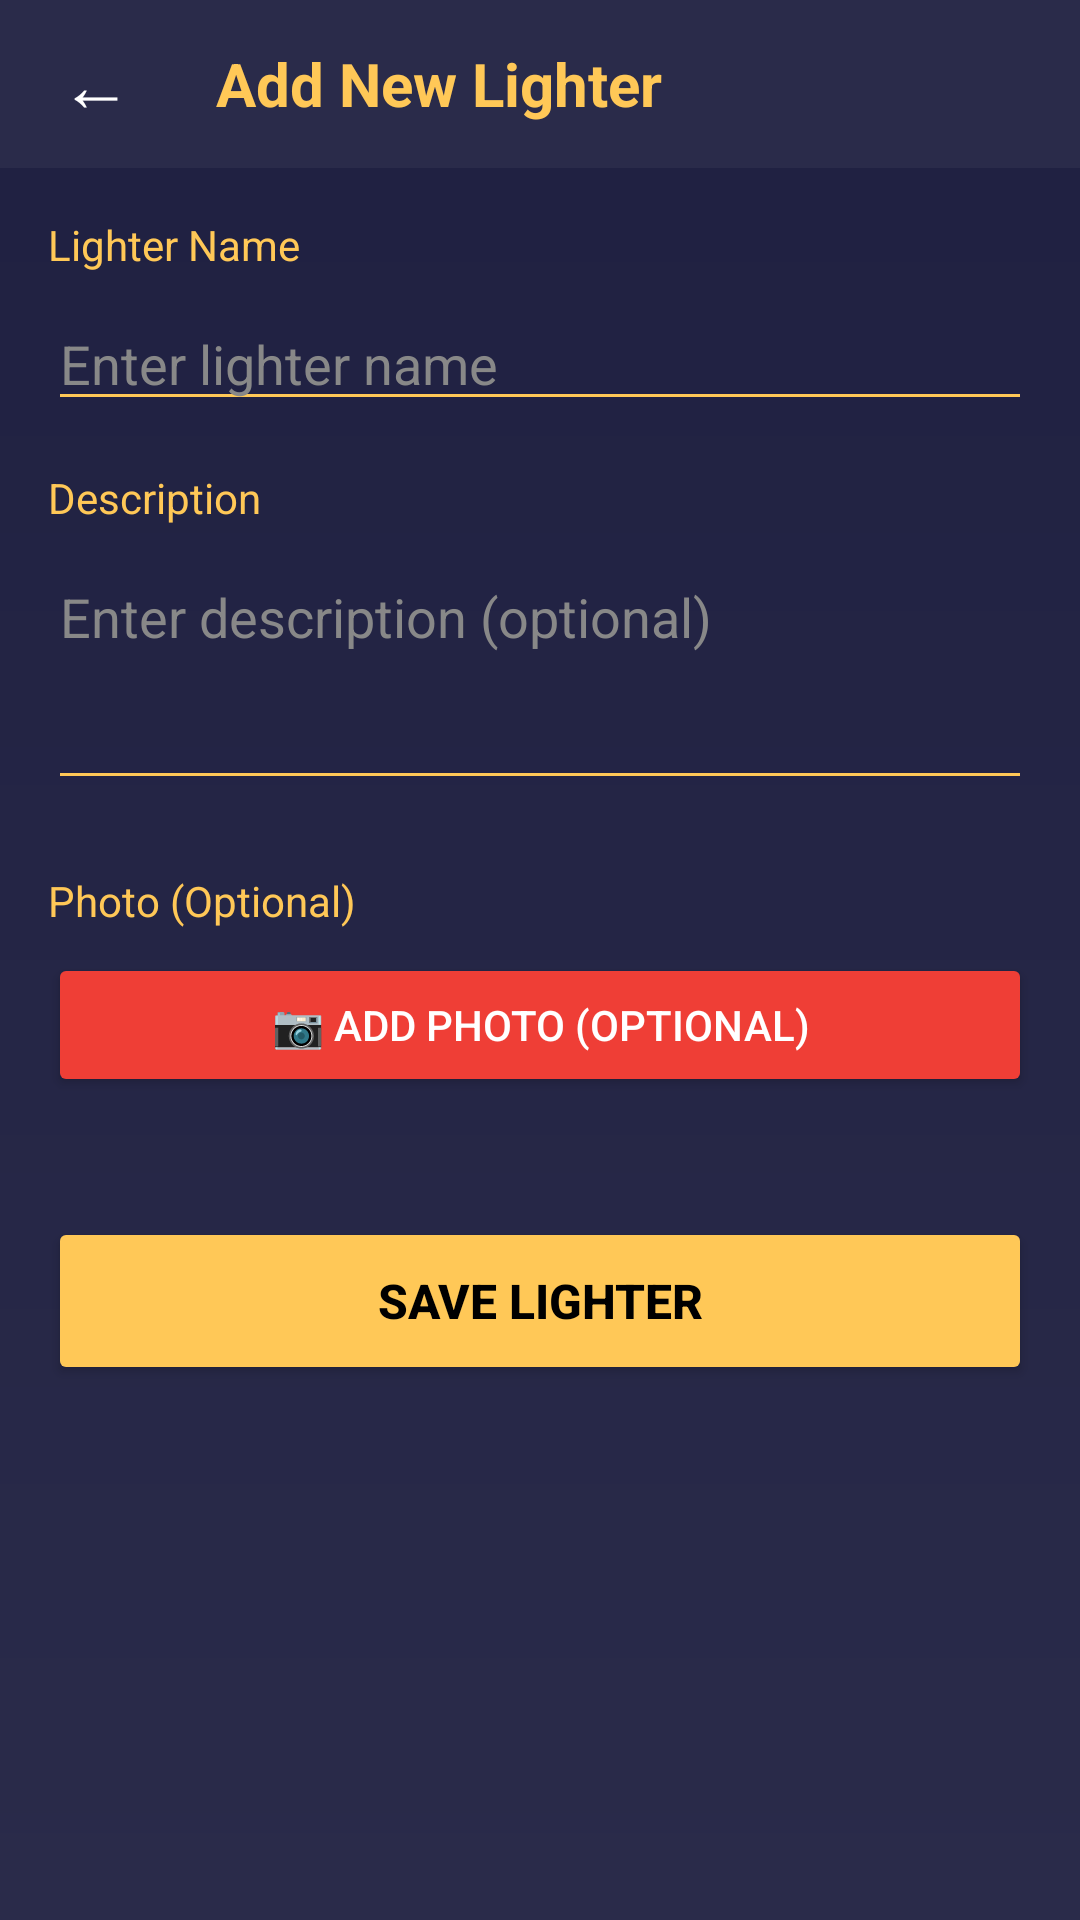

Android layout source for this screen:
<!-- AndroidManifest.xml: application theme Theme.ZappaTrack -->
<!-- res/layout/activity_add_lighter.xml -->
<?xml version="1.0" encoding="utf-8"?>
<LinearLayout xmlns:android="http://schemas.android.com/apk/res/android"
    android:layout_width="match_parent"
    android:layout_height="match_parent"
    android:orientation="vertical"
    android:background="@drawable/gradient_background">

    
    <LinearLayout
        android:layout_width="match_parent"
        android:layout_height="56dp"
        android:orientation="horizontal"
        android:background="#2A2B4A"
        android:gravity="center_vertical"
        android:paddingHorizontal="8dp">

        <TextView
            android:id="@+id/backButton"
            android:layout_width="48dp"
            android:layout_height="48dp"
            android:text="←"
            android:textSize="24sp"
            android:textColor="@android:color/white"
            android:background="?android:attr/selectableItemBackgroundBorderless"
            android:gravity="center"
            android:clickable="true"
            android:focusable="true"/>

        <TextView
            android:layout_width="0dp"
            android:layout_height="wrap_content"
            android:layout_weight="1"
            android:text="Add New Lighter"
            android:textColor="#FFC857"
            android:textSize="20sp"
            android:textStyle="bold"
            android:layout_marginStart="16dp"/>
    </LinearLayout>

    
    <ScrollView
        android:layout_width="match_parent"
        android:layout_height="match_parent">

        <LinearLayout
            android:layout_width="match_parent"
            android:layout_height="wrap_content"
            android:orientation="vertical"
            android:padding="16dp">

            
            <TextView
                android:layout_width="wrap_content"
                android:layout_height="wrap_content"
                android:text="Lighter Name"
                android:textColor="#FFC857"
                android:textSize="14sp"
                android:layout_marginBottom="8dp"/>

            
            <EditText
                android:id="@+id/lighterNameEditText"
                android:layout_width="match_parent"
                android:layout_height="wrap_content"
                android:hint="Enter lighter name"
                android:textColor="@android:color/white"
                android:textColorHint="#888888"
                android:backgroundTint="#FFC857"
                android:inputType="text"
                android:layout_marginBottom="16dp"/>

            
            <TextView
                android:layout_width="wrap_content"
                android:layout_height="wrap_content"
                android:text="Description"
                android:textColor="#FFC857"
                android:textSize="14sp"
                android:layout_marginBottom="8dp"/>

            
            <EditText
                android:id="@+id/lighterDescriptionEditText"
                android:layout_width="match_parent"
                android:layout_height="wrap_content"
                android:hint="Enter description (optional)"
                android:textColor="@android:color/white"
                android:textColorHint="#888888"
                android:backgroundTint="#FFC857"
                android:inputType="textMultiLine"
                android:minLines="3"
                android:maxLines="5"
                android:gravity="top"
                android:layout_marginBottom="24dp"/>

            
            <TextView
                android:layout_width="wrap_content"
                android:layout_height="wrap_content"
                android:text="Photo (Optional)"
                android:textColor="#FFC857"
                android:textSize="14sp"
                android:layout_marginBottom="8dp"/>

            
            <ImageView
                android:id="@+id/selectedImageView"
                android:layout_width="match_parent"
                android:layout_height="200dp"
                android:scaleType="centerCrop"
                android:background="#2A2B4A"
                android:padding="2dp"
                android:layout_marginBottom="8dp"
                android:visibility="gone"/>

            
            <Button
                android:id="@+id/uploadImageButton"
                android:layout_width="match_parent"
                android:layout_height="wrap_content"
                android:text="📷 Add Photo (Optional)"
                android:textColor="@android:color/white"
                android:backgroundTint="#EF3E36"
                android:layout_marginBottom="24dp"/>

            
            <Button
                android:id="@+id/saveLighterButton"
                android:layout_width="match_parent"
                android:layout_height="56dp"
                android:text="Save Lighter"
                android:textColor="@android:color/black"
                android:textStyle="bold"
                android:textSize="16sp"
                android:backgroundTint="#FFC857"
                android:layout_marginTop="16dp"/>

            
            <ProgressBar
                android:id="@+id/progressBar"
                android:layout_width="wrap_content"
                android:layout_height="wrap_content"
                android:layout_gravity="center"
                android:layout_marginTop="16dp"
                android:visibility="gone"
                android:indeterminateTint="#FFC857"/>

        </LinearLayout>
    </ScrollView>

</LinearLayout>
<!-- resources referenced by this layout -->
<resources>
  <!-- drawable gradient_background (drawable) -->
  <?xml version="1.0" encoding="utf-8"?>
  <shape xmlns:android="http://schemas.android.com/apk/res/android">
      <gradient
          android:startColor="#2A2B4A"
          android:endColor="#1F2041"
          android:angle="90"/>
  </shape>
  <style name="Theme.ZappaTrack" parent="Base.Theme.ZappaTrack" />
  <style name="Base.Theme.ZappaTrack" parent="Theme.Material3.DayNight.NoActionBar">
          
          
      </style>
</resources>
